The GitHub repository pmielech/apk-opencv contains a labelled image folder "dataset" with 4 categories: bolt, locating pin, nut, washer. Examples follow, each with its label.

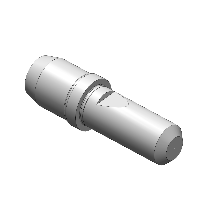
Label: locating pin

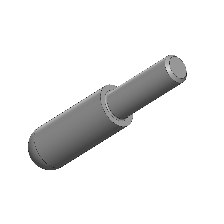
Label: locating pin

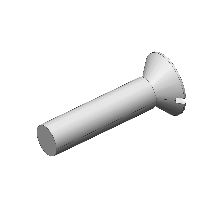
Label: bolt

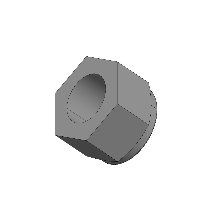
Label: nut

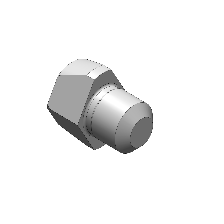
Label: locating pin

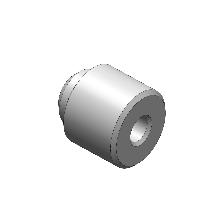
Label: locating pin
